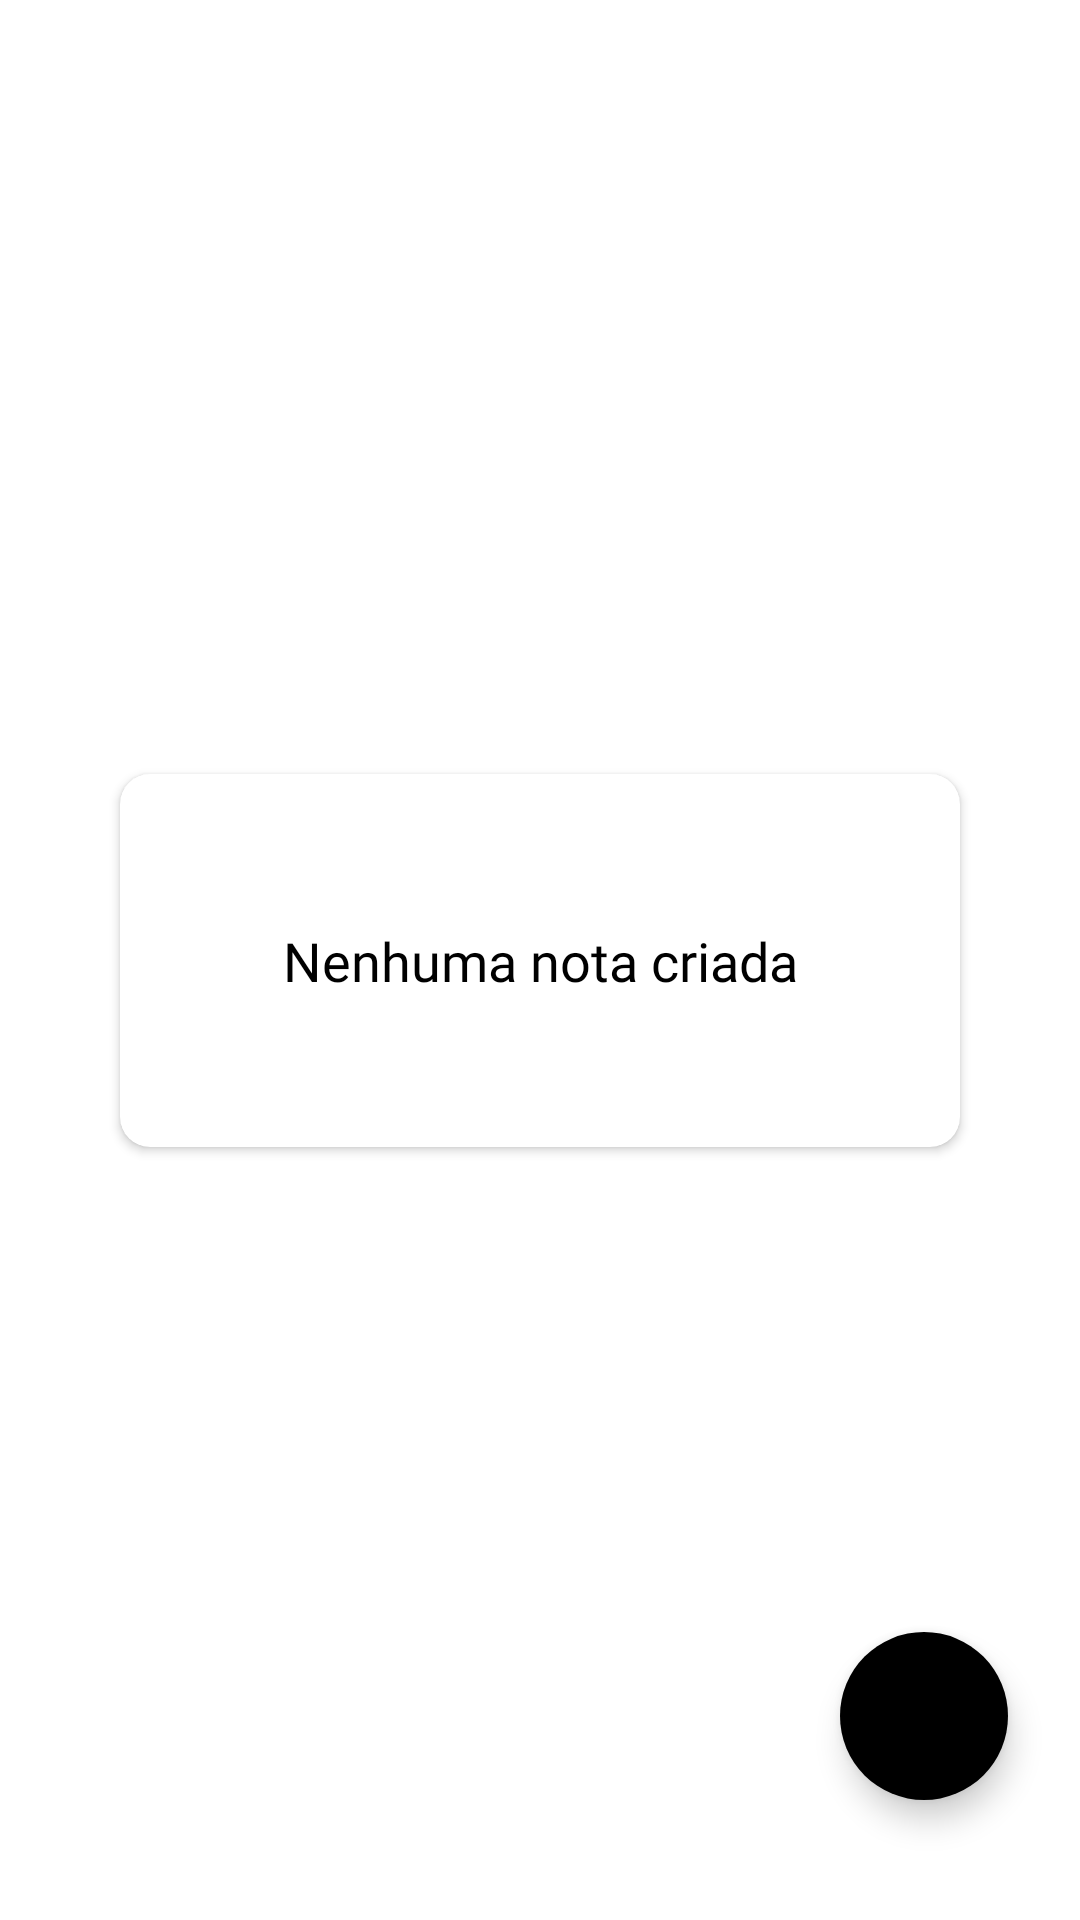

The Android layout XML behind this screen, and the referenced resources:
<!-- AndroidManifest.xml: application theme Theme.NOTEAPP -->
<!-- res/layout/fragment_home.xml -->
<?xml version="1.0" encoding="utf-8"?>
<androidx.constraintlayout.widget.ConstraintLayout xmlns:android="http://schemas.android.com/apk/res/android"
    xmlns:app="http://schemas.android.com/apk/res-auto"
    xmlns:tools="http://schemas.android.com/tools"
    android:layout_width="match_parent"
    android:layout_height="match_parent"
    android:padding="8dp"
    android:backgroundTint="@color/background_white"
    tools:context=".fragments.HomeFragment">

    <com.google.android.material.floatingactionbutton.FloatingActionButton
        android:id="@+id/fabAddNote"
        android:layout_width="wrap_content"
        android:layout_height="wrap_content"
        android:layout_marginEnd="16dp"
        android:layout_marginBottom="32dp"
        android:backgroundTint="@color/colorPrimary"
        android:clickable="true"
        android:src="@drawable/ic_add"
        android:tintMode="@color/white"
        app:borderWidth="0dp"
        app:layout_constraintBottom_toBottomOf="parent"
        app:layout_constraintEnd_toEndOf="parent"
        android:contentDescription="image" />

    <androidx.recyclerview.widget.RecyclerView
        android:id="@+id/recyclerView"
        android:layout_width="match_parent"
        android:layout_height="match_parent"
        android:visibility="gone"
        app:layout_constraintTop_toBottomOf="parent"
        app:layout_constraintEnd_toEndOf="parent"
        app:layout_constraintStart_toStartOf="parent"
        app:layout_constraintTop_toTopOf="parent"/>

    <androidx.cardview.widget.CardView
        android:id="@+id/cardView"
        android:layout_width="0dp"
        android:layout_height="wrap_content"
        android:backgroundTint="@color/white"
        android:elevation="10dp"
        app:cardCornerRadius="10dp"
        android:layout_margin="32dp"
        app:layout_constraintBottom_toBottomOf="parent"
        app:layout_constraintEnd_toEndOf="parent"
        app:layout_constraintStart_toStartOf="parent"
        app:layout_constraintTop_toTopOf="parent">


        <TextView
            android:id="@+id/tv_no_notes_available"
            android:layout_width="match_parent"
            android:layout_height="match_parent"
            android:text="Nenhuma nota criada"
            android:fontFamily="@font/regular"
            android:gravity="center"
            android:padding="50dp"
            android:textColor="@color/black"
            android:textSize="18sp"/>


    </androidx.cardview.widget.CardView>




</androidx.constraintlayout.widget.ConstraintLayout>
<!-- resources referenced by this layout -->
<resources>
  <color name="background_white">#EDE9E9</color>
  <color name="black">#FF000000</color>
  <color name="colorPrimary">#000000</color>
  <color name="white">#FFFFFFFF</color>
  <style name="Theme.NOTEAPP" parent="Theme.MaterialComponents.Light.NoActionBar">
          
          <item name="colorPrimary">@color/colorPrimary</item>
          <item name="colorPrimaryVariant">@color/colorPrimaryDark</item>
          <item name="colorOnPrimary">@color/white</item>
  
          <item name="android:statusBarColor" tools:targetApi="l">@color/black</item>
          
      </style>
  <color name="colorPrimaryDark">#803c94</color>
</resources>
